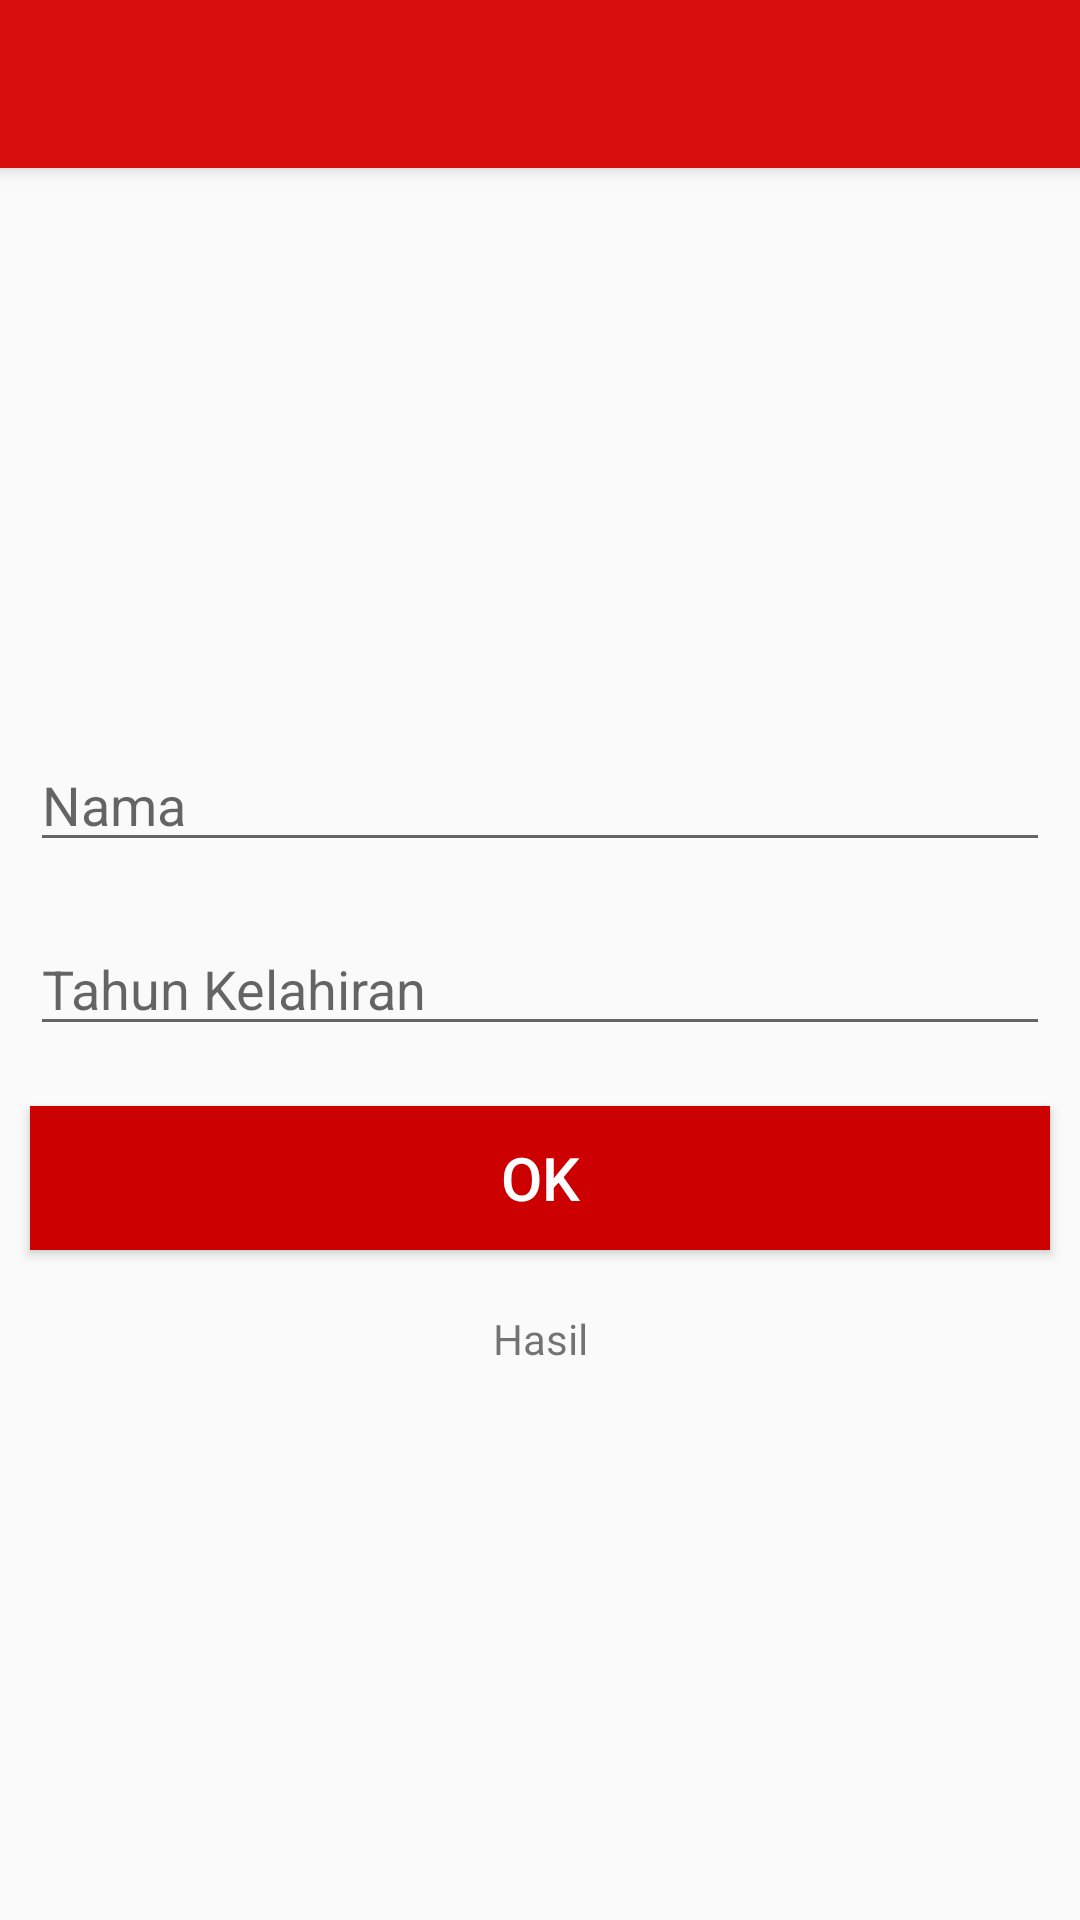

Layout XML and referenced resources for this Android screen:
<!-- AndroidManifest.xml: application theme AppTheme -->
<!-- res/layout/activity_widget2.xml -->
<?xml version="1.0" encoding="utf-8"?>
<android.support.design.widget.CoordinatorLayout xmlns:android="http://schemas.android.com/apk/res/android"
    xmlns:app="http://schemas.android.com/apk/res-auto"
    xmlns:tools="http://schemas.android.com/tools"
    android:layout_width="match_parent"
    android:layout_height="match_parent"
    tools:context="com.example.farhan.project2.Basic2Input">

    <android.support.design.widget.AppBarLayout
        android:layout_width="match_parent"
        android:layout_height="wrap_content"
        android:theme="@style/AppTheme.AppBarOverlay">

        <android.support.v7.widget.Toolbar
            android:id="@+id/toolbar"
            android:layout_width="match_parent"
            android:layout_height="?attr/actionBarSize"
            android:background="?attr/colorPrimary"
            app:popupTheme="@style/AppTheme.PopupOverlay" />

    </android.support.design.widget.AppBarLayout>

    <include layout="@layout/content_widget2" />

</android.support.design.widget.CoordinatorLayout>
<!-- res/layout/content_widget2.xml (included above) -->
<?xml version="1.0" encoding="utf-8"?>
<LinearLayout xmlns:android="http://schemas.android.com/apk/res/android"
    xmlns:app="http://schemas.android.com/apk/res-auto"
    xmlns:tools="http://schemas.android.com/tools"
    android:layout_width="match_parent"
    android:layout_height="match_parent"
    app:layout_behavior="@string/appbar_scrolling_view_behavior"
    tools:context="com.example.farhan.project2.Basic2Input"
    android:orientation="vertical">

    <ImageView
        android:layout_width="150dp"
        android:layout_height="150dp"
        android:src="@drawable/logo"
        android:layout_gravity="center"
        android:layout_marginTop="20dp"/>


    <EditText
        android:layout_marginTop="20dp"
        android:hint="Nama"
        android:id="@+id/etnama"
        android:layout_width="340dp"
        android:layout_height="wrap_content"
        android:layout_gravity="center"
        android:inputType="text" />

    <EditText
        android:layout_marginTop="20dp"
        android:hint="Tahun Kelahiran"
        android:id="@+id/ettahun"
        android:layout_width="340dp"
        android:layout_height="wrap_content"
        android:layout_gravity="center"
        android:inputType="numberSigned" />

    <Button
        android:id="@+id/etbuton"
        android:layout_width="340dp"
        android:layout_height="wrap_content"
        android:text="OK"
        android:textColor="@android:color/white"
        android:layout_marginLeft="10dp"
        android:layout_marginTop="20dp"
        android:background="@drawable/bgbtn"
        style="@style/Base.TextAppearance.AppCompat.Title"/>

    <TextView
        android:id="@+id/ethasil"
        android:paddingTop="10dp"
        android:layout_margin="10dp"
        android:layout_width="match_parent"
        android:layout_height="wrap_content"
        android:gravity="center_horizontal"
        android:text="Hasil"
        android:textAlignment="gravity" />

</LinearLayout>
<!-- resources referenced by this layout -->
<resources>
  <!-- drawable bgbtn (drawable) -->
  <?xml version="1.0" encoding="utf-8"?>
  <selector xmlns:android="http://schemas.android.com/apk/res/android">
  
      <item android:state_pressed="true"
          android:drawable="@android:color/holo_red_light"/>
      <item android:state_hovered="true"
          android:drawable="@android:color/holo_red_light"/>
      <item android:drawable="@android:color/holo_red_dark"/>
  
  </selector>
  <style name="AppTheme.AppBarOverlay" parent="ThemeOverlay.AppCompat.Dark.ActionBar" />
  <style name="AppTheme.PopupOverlay" parent="ThemeOverlay.AppCompat.Light" />
  <style name="AppTheme" parent="Theme.AppCompat.Light.DarkActionBar">
          
          <item name="colorPrimary">#d60e0e</item>
          <item name="colorPrimaryDark">#bf0000</item>
          <item name="colorAccent">#d60e0e</item>
      </style>
</resources>
